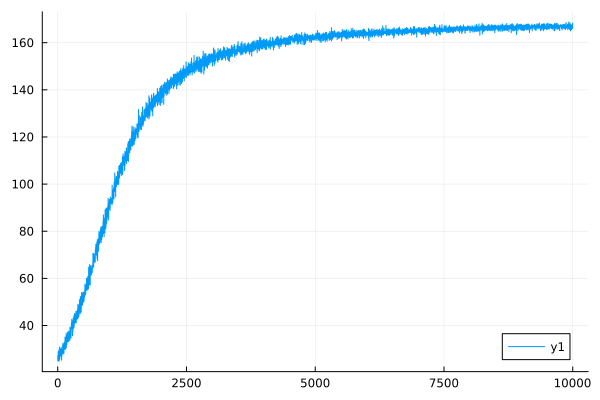

The file beside this chart, header and first rows:
0	27.162891594879746
1	27.16
2	24.96
3	24.96
4	26.75
5	26.75
6	25.25
7	25.25
8	26.11
9	26.11
10	28.84
11	28.83
12	28.16
13	28.16
14	25.09
15	25.09
16	28.11
17	28.11
18	27.31
19	27.31
20	29.15
21	29.14
22	28.02
23	28.02
24	29.62
25	29.61
26	24.74
27	24.74
28	26.76
29	26.76
30	26.3
31	26.3
32	27.29
33	27.29
34	30.84
35	30.83
36	26.75
37	26.75
38	25.65
39	25.65
40	27.02
41	27.02
42	29.5
43	29.5
44	29.94
45	29.93
46	28.18
47	28.17
48	26.75
49	26.74
50	28.21
51	28.2
52	29.74
53	29.74
54	28.59
55	28.59
56	28.09
57	28.09
58	27.26
59	27.26
60	28.76
... 9,940 more rows
